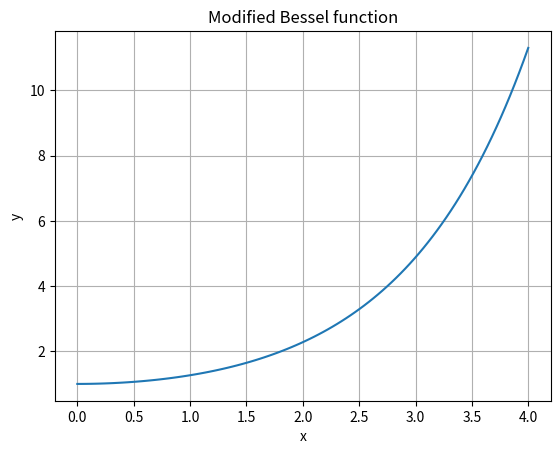

Write Python code to recreate this figure.
import numpy as np
import matplotlib.pyplot as plt

x = np.linspace(0, 4, 100)
vals = np.i0(x)

plt.plot(x, vals)
plt.title('Modified Bessel function')
plt.xlabel('x')
plt.ylabel('y')
plt.grid()
plt.show()
